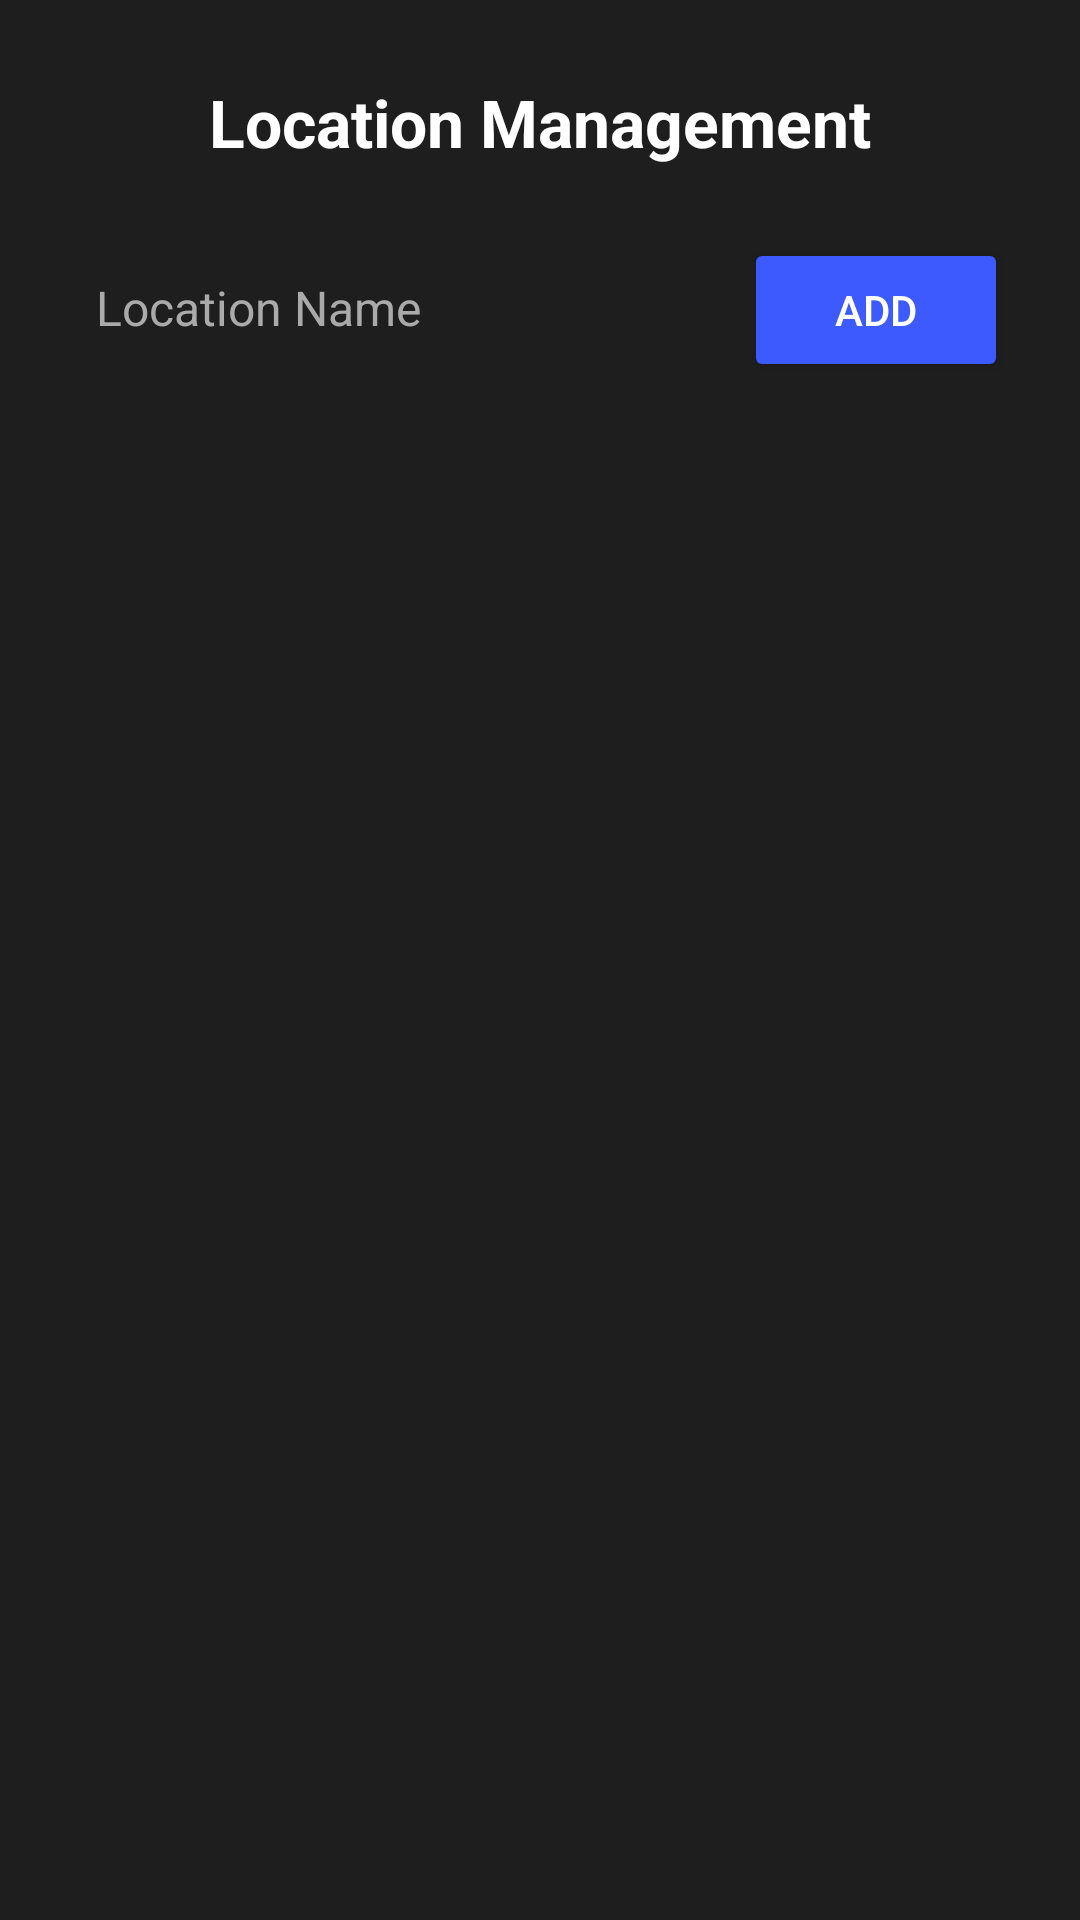

This screen was rendered from an Android layout file. Write that file and the resources it references.
<!-- AndroidManifest.xml: application theme Theme.Autonomous_Delivery_Robot -->
<!-- res/layout/activity_location_management.xml -->
<?xml version="1.0" encoding="utf-8"?>
<RelativeLayout xmlns:android="http://schemas.android.com/apk/res/android"
    xmlns:app="http://schemas.android.com/apk/res-auto"
    android:layout_width="match_parent"
    android:layout_height="match_parent"
    android:background="#1E1E1E"
    android:padding="16dp">

    
    <TextView
        android:id="@+id/titleTextView"
        android:layout_width="wrap_content"
        android:layout_height="wrap_content"
        android:text="Location Management"
        android:textSize="22sp"
        android:textStyle="bold"
        android:textColor="#FFFFFF"
        android:layout_marginTop="10dp"
        android:layout_marginBottom="16dp"
        android:layout_alignParentTop="true"
        android:layout_centerHorizontal="true" />

    
    <LinearLayout
        android:id="@+id/layoutAddLocation"
        android:layout_width="match_parent"
        android:layout_height="wrap_content"
        android:layout_below="@id/titleTextView"
        android:orientation="horizontal"
        android:background="@drawable/rounded_input"
        android:padding="8dp"
        android:layout_marginBottom="12dp">

        <EditText
            android:id="@+id/editTextLocationName"
            android:layout_width="0dp"
            android:layout_height="wrap_content"
            android:layout_weight="1"
            android:hint="Location Name"
            android:background="@android:color/transparent"
            android:textColor="#FFFFFF"
            android:textColorHint="#AAAAAA"
            android:padding="8dp"
            android:textSize="16sp" />

        <Button
            android:id="@+id/buttonAddLocation"
            android:layout_width="wrap_content"
            android:layout_height="wrap_content"
            android:text="Add"
            android:textColor="#FFFFFF"
            android:backgroundTint="#3D5AFE"
            android:layout_marginStart="8dp"
            android:paddingHorizontal="16dp" />
    </LinearLayout>

    
    <ListView
        android:id="@+id/listViewLocations"
        android:layout_width="match_parent"
        android:layout_height="match_parent"
        android:layout_below="@id/layoutAddLocation"
        android:divider="@android:color/darker_gray"
        android:dividerHeight="1dp"
        android:layout_marginTop="4dp"
        android:background="#1E1E1E"
        android:cacheColorHint="#1E1E1E" />

    
    <ProgressBar
        android:id="@+id/progressLoading"
        android:layout_width="wrap_content"
        android:layout_height="wrap_content"
        android:layout_centerInParent="true"
        android:visibility="gone" />

    <FrameLayout
        android:id="@+id/emptyStateContainer"
        android:layout_width="match_parent"
        android:layout_height="match_parent"
        android:visibility="gone">

        <LinearLayout
            android:layout_width="match_parent"
            android:layout_height="wrap_content"
            android:layout_gravity="center"
            android:orientation="vertical"
            android:gravity="center">

            <ImageView
                android:layout_width="120dp"
                android:layout_height="120dp"
                android:src="@drawable/ic_location"
                android:alpha="0.7"
                android:contentDescription="No locations"
                app:tint="@color/primary_variant" />

            <TextView
                android:layout_width="wrap_content"
                android:layout_height="wrap_content"
                android:text="No Locations Yet"
                android:textColor="@color/on_background"
                android:textSize="18sp"
                android:textStyle="bold"
                android:layout_marginTop="16dp" />

            <TextView
                android:layout_width="wrap_content"
                android:layout_height="wrap_content"
                android:text="Add your first location to get started"
                android:textColor="@color/on_background"
                android:textSize="14sp"
                android:alpha="0.7"
                android:layout_marginTop="8dp" />
        </LinearLayout>
    </FrameLayout>

</RelativeLayout>
<!-- resources referenced by this layout -->
<resources>
  <color name="on_background">#FFFFFF</color>
  <color name="primary_variant">#3D5AFE</color>
  <!-- drawable ic_location (drawable) -->
  <vector xmlns:android="http://schemas.android.com/apk/res/android"
      android:width="24dp"
      android:height="24dp"
      android:viewportWidth="24"
      android:viewportHeight="24">
      <path
          android:fillColor="#000000"
          android:pathData="M12 2a7 7 0 0 0 -7 7c0 5.25 7 13 7 13s7 -7.75 7 -13a7 7 0 0 0 -7 -7zm0 9.5a2.5 2.5 0 1 1 0 -5 2.5 2.5 0 0 1 0 5z" />
  </vector>
  <style name="Theme.Autonomous_Delivery_Robot" parent="Base.Theme.Autonomous_Delivery_Robot" />
  <style name="Base.Theme.Autonomous_Delivery_Robot" parent="Theme.Material3.DayNight.NoActionBar">
          
          <item name="colorPrimary">@color/primary</item>
      </style>
  <color name="primary">#4F73FF</color>
</resources>
